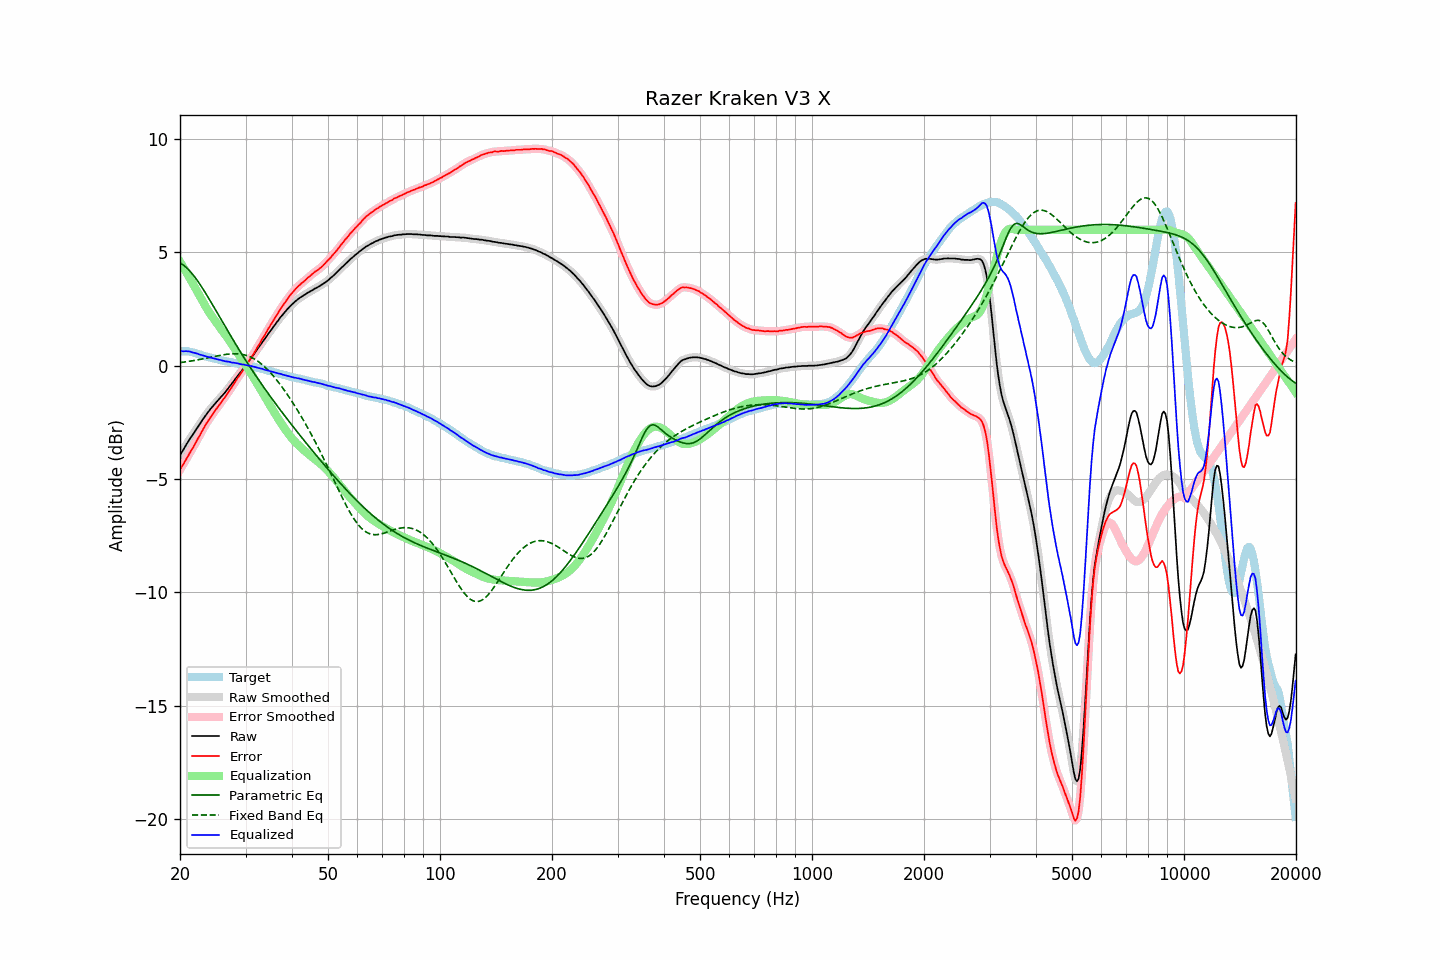

The data file committed next to this chart (first rows):
frequency, raw, error, smoothed, error_smoothed, equalization, parametric_eq, fixed_band_eq, equalized_raw, equalized_smoothed, target
20.00, -3.96, -4.60, -3.96, -4.59, 4.59, 4.53, 0.14, 0.63, 0.63, 0.64
20.20, -3.83, -4.47, -3.84, -4.47, 4.47, 4.49, 0.15, 0.64, 0.64, 0.64
20.40, -3.72, -4.36, -3.71, -4.35, 4.35, 4.45, 0.16, 0.64, 0.64, 0.64
20.61, -3.59, -4.23, -3.59, -4.23, 4.23, 4.39, 0.17, 0.64, 0.64, 0.64
20.81, -3.47, -4.11, -3.47, -4.11, 4.11, 4.33, 0.18, 0.64, 0.64, 0.64
21.02, -3.36, -4.00, -3.35, -3.99, 3.99, 4.26, 0.19, 0.63, 0.64, 0.64
21.23, -3.24, -3.86, -3.25, -3.87, 3.87, 4.19, 0.20, 0.63, 0.62, 0.62
21.44, -3.14, -3.75, -3.14, -3.74, 3.74, 4.11, 0.21, 0.61, 0.60, 0.61
21.66, -3.04, -3.63, -3.03, -3.62, 3.62, 4.02, 0.22, 0.58, 0.59, 0.59
21.87, -2.93, -3.49, -2.93, -3.50, 3.49, 3.93, 0.23, 0.57, 0.57, 0.57
22.09, -2.82, -3.37, -2.82, -3.37, 3.37, 3.84, 0.25, 0.55, 0.55, 0.56
22.31, -2.71, -3.23, -2.71, -3.24, 3.24, 3.74, 0.26, 0.53, 0.52, 0.53
22.54, -2.61, -3.12, -2.61, -3.11, 3.11, 3.64, 0.27, 0.50, 0.50, 0.51
22.76, -2.50, -2.98, -2.50, -2.98, 2.98, 3.53, 0.29, 0.48, 0.48, 0.48
22.99, -2.39, -2.84, -2.39, -2.85, 2.85, 3.42, 0.30, 0.46, 0.46, 0.45
23.22, -2.29, -2.71, -2.29, -2.72, 2.73, 3.31, 0.31, 0.44, 0.44, 0.42
23.45, -2.19, -2.59, -2.19, -2.59, 2.60, 3.19, 0.33, 0.42, 0.42, 0.40
23.69, -2.09, -2.49, -2.09, -2.48, 2.49, 3.08, 0.34, 0.40, 0.40, 0.39
23.92, -2.00, -2.37, -2.00, -2.38, 2.38, 2.96, 0.36, 0.38, 0.38, 0.37
24.16, -1.91, -2.27, -1.91, -2.27, 2.27, 2.84, 0.37, 0.36, 0.36, 0.36
24.40, -1.83, -2.17, -1.83, -2.17, 2.16, 2.72, 0.39, 0.34, 0.34, 0.34
24.65, -1.74, -2.06, -1.74, -2.07, 2.06, 2.60, 0.40, 0.32, 0.32, 0.32
24.89, -1.66, -1.96, -1.66, -1.96, 1.97, 2.48, 0.42, 0.31, 0.31, 0.30
25.14, -1.58, -1.87, -1.58, -1.87, 1.87, 2.35, 0.43, 0.29, 0.29, 0.29
25.39, -1.50, -1.77, -1.50, -1.77, 1.77, 2.23, 0.45, 0.27, 0.27, 0.27
25.65, -1.42, -1.68, -1.42, -1.67, 1.67, 2.11, 0.46, 0.25, 0.25, 0.26
25.91, -1.34, -1.57, -1.34, -1.58, 1.58, 1.99, 0.47, 0.24, 0.24, 0.23
26.16, -1.26, -1.48, -1.26, -1.48, 1.48, 1.86, 0.48, 0.22, 0.22, 0.22
26.43, -1.18, -1.39, -1.18, -1.38, 1.38, 1.74, 0.49, 0.20, 0.20, 0.21
26.69, -1.09, -1.28, -1.09, -1.28, 1.28, 1.62, 0.50, 0.19, 0.19, 0.19
26.96, -1.00, -1.18, -1.00, -1.18, 1.17, 1.50, 0.51, 0.17, 0.17, 0.18
27.23, -0.90, -1.07, -0.91, -1.07, 1.07, 1.38, 0.52, 0.17, 0.16, 0.17
27.50, -0.82, -0.98, -0.81, -0.97, 0.96, 1.26, 0.52, 0.14, 0.15, 0.16
27.77, -0.72, -0.85, -0.72, -0.86, 0.85, 1.14, 0.53, 0.14, 0.14, 0.13
28.05, -0.62, -0.74, -0.62, -0.74, 0.75, 1.02, 0.53, 0.13, 0.12, 0.12
28.33, -0.53, -0.63, -0.53, -0.63, 0.64, 0.90, 0.53, 0.11, 0.11, 0.10
28.62, -0.43, -0.52, -0.44, -0.53, 0.54, 0.79, 0.52, 0.10, 0.10, 0.09
28.90, -0.35, -0.43, -0.35, -0.43, 0.43, 0.67, 0.52, 0.08, 0.08, 0.08
29.19, -0.26, -0.32, -0.26, -0.33, 0.33, 0.56, 0.51, 0.07, 0.07, 0.06
29.48, -0.17, -0.23, -0.17, -0.23, 0.22, 0.45, 0.50, 0.05, 0.05, 0.06
29.78, -0.07, -0.12, -0.07, -0.12, 0.12, 0.33, 0.48, 0.05, 0.04, 0.05
30.08, 0.02, -0.02, 0.02, -0.02, 0.01, 0.22, 0.46, 0.03, 0.03, 0.04
30.38, 0.11, 0.09, 0.11, 0.09, -0.10, 0.11, 0.44, 0.01, 0.02, 0.02
30.68, 0.21, 0.20, 0.21, 0.21, -0.21, 0.00, 0.41, 0.00, 0.00, 0.01
30.99, 0.31, 0.32, 0.31, 0.32, -0.32, -0.11, 0.38, -0.01, -0.01, -0.02
31.30, 0.41, 0.44, 0.41, 0.43, -0.44, -0.21, 0.35, -0.03, -0.03, -0.03
31.61, 0.51, 0.55, 0.51, 0.55, -0.55, -0.32, 0.31, -0.04, -0.04, -0.04
31.93, 0.61, 0.67, 0.61, 0.67, -0.67, -0.43, 0.27, -0.06, -0.06, -0.06
32.24, 0.71, 0.80, 0.71, 0.79, -0.79, -0.53, 0.22, -0.08, -0.08, -0.09
32.57, 0.81, 0.91, 0.81, 0.91, -0.91, -0.63, 0.17, -0.10, -0.10, -0.10
32.89, 0.91, 1.02, 0.91, 1.04, -1.03, -0.74, 0.11, -0.12, -0.12, -0.11
33.22, 1.02, 1.17, 1.01, 1.15, -1.15, -0.84, 0.06, -0.13, -0.14, -0.15
33.55, 1.11, 1.27, 1.11, 1.27, -1.27, -0.94, -0.01, -0.16, -0.16, -0.16
33.89, 1.21, 1.39, 1.21, 1.39, -1.39, -1.04, -0.07, -0.18, -0.18, -0.18
34.23, 1.31, 1.51, 1.31, 1.51, -1.51, -1.14, -0.14, -0.20, -0.20, -0.20
34.57, 1.42, 1.64, 1.41, 1.63, -1.63, -1.24, -0.21, -0.21, -0.22, -0.22
34.92, 1.51, 1.75, 1.51, 1.75, -1.75, -1.34, -0.29, -0.24, -0.24, -0.24
35.27, 1.61, 1.86, 1.61, 1.87, -1.87, -1.44, -0.37, -0.26, -0.26, -0.26
35.62, 1.71, 1.99, 1.71, 1.98, -1.99, -1.53, -0.45, -0.28, -0.28, -0.28
35.97, 1.80, 2.10, 1.80, 2.10, -2.10, -1.63, -0.53, -0.30, -0.30, -0.30
... 635 more rows
